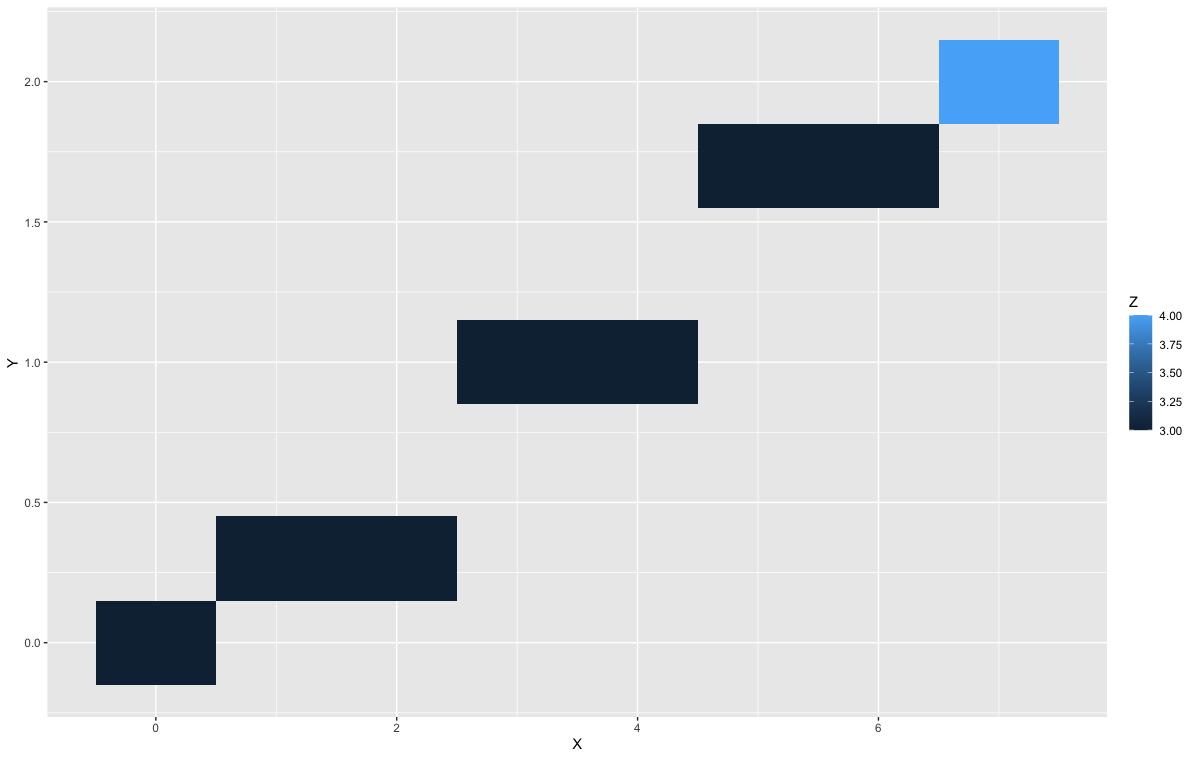

Data behind this chart, as committed beside it:
"X", Y, Z
0, -0.0000000000000000, 3
1, 0.3, 3
2, 0.3, 3
3, 1, 3
4, 1, 3
5, 1.7, 3
6, 1.7, 3
7, 2, 4
